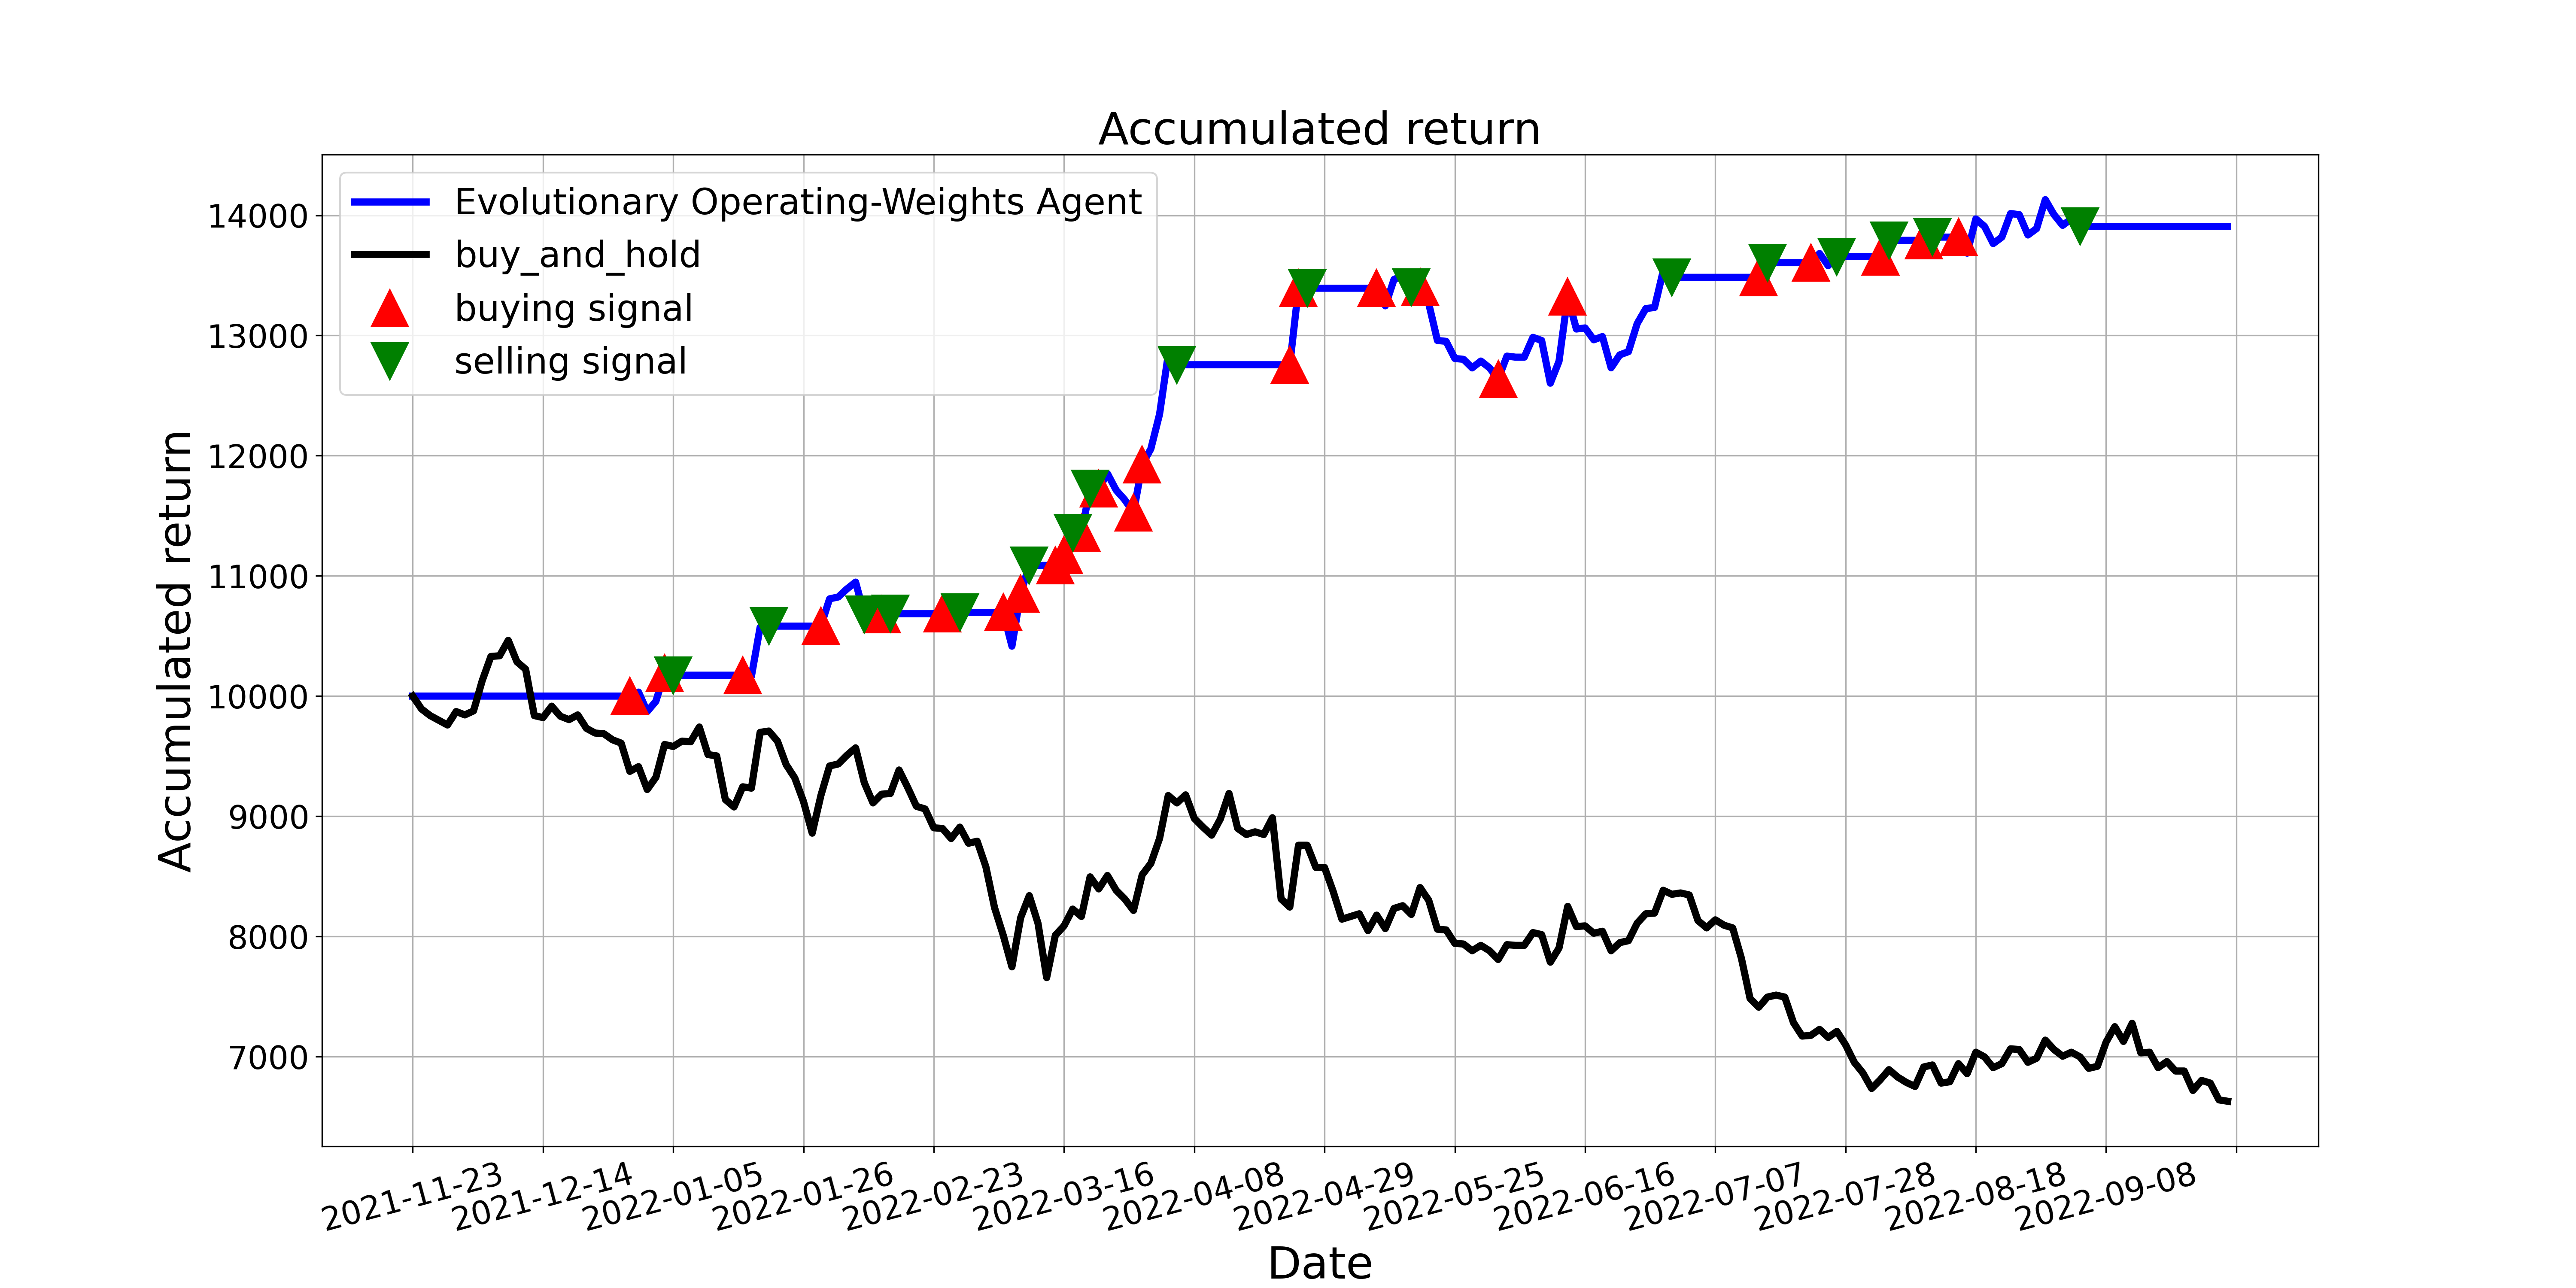

The table this chart was drawn from, first rows:
, tradeDate, B&H, action, operation, return
0, 2021-11-23, 10000, 0, 0, 10000
1, 2021-11-24, 9894, 0, 0, 10000
2, 2021-11-25, 9838, 0, 0, 10000
3, 2021-11-26, 9799, 0, 0, 10000
4, 2021-11-29, 9760, 0, 0, 10000
5, 2021-11-30, 9871, 0, 0, 10000
6, 2021-12-01, 9843, 0, 0, 10000
7, 2021-12-02, 9877, 0, 0, 10000
8, 2021-12-03, 10129, 0, 0, 10000
9, 2021-12-06, 10330, 2, 0, 10000
10, 2021-12-07, 10335, 0, 0, 10000
11, 2021-12-08, 10464, 0, 0, 10000
12, 2021-12-09, 10285, 2, 0, 10000
13, 2021-12-10, 10224, 0, 0, 10000
14, 2021-12-13, 9838, 0, 0, 10000
15, 2021-12-14, 9821, 0, 0, 10000
16, 2021-12-15, 9916, 0, 0, 10000
17, 2021-12-16, 9832, 0, 0, 10000
18, 2021-12-17, 9804, 0, 0, 10000
19, 2021-12-20, 9843, 0, 0, 10000
20, 2021-12-21, 9732, 2, 0, 10000
21, 2021-12-22, 9693, 2, 0, 10000
22, 2021-12-23, 9687, 2, 0, 10000
23, 2021-12-24, 9637, 2, 0, 10000
24, 2021-12-27, 9609, 2, 0, 10000
25, 2021-12-28, 9374, 1, 1, 10000
26, 2021-12-29, 9413, 0, 0, 10033
27, 2021-12-30, 9223, 0, 0, 9871
28, 2021-12-31, 9324, 0, 0, 9957
29, 2022-01-04, 9598, 1, 1, 10191
30, 2022-01-05, 9581, 2, 2, 10174
31, 2022-01-06, 9625, 0, 0, 10174
32, 2022-01-07, 9620, 0, 0, 10174
33, 2022-01-10, 9743, 2, 0, 10174
34, 2022-01-11, 9514, 2, 0, 10174
35, 2022-01-12, 9502, 0, 0, 10174
36, 2022-01-13, 9139, 0, 0, 10174
37, 2022-01-14, 9078, 0, 0, 10174
38, 2022-01-17, 9245, 1, 1, 10174
39, 2022-01-18, 9234, 0, 0, 10164
40, 2022-01-19, 9698, 0, 0, 10572
41, 2022-01-20, 9709, 2, 2, 10582
42, 2022-01-21, 9625, 2, 0, 10582
43, 2022-01-24, 9430, 0, 0, 10582
44, 2022-01-25, 9318, 2, 0, 10582
45, 2022-01-26, 9122, 2, 0, 10582
46, 2022-01-27, 8860, 0, 0, 10582
47, 2022-01-28, 9173, 1, 1, 10582
48, 2022-02-07, 9419, 0, 0, 10809
49, 2022-02-08, 9435, 0, 0, 10825
50, 2022-02-09, 9508, 0, 0, 10892
51, 2022-02-10, 9570, 0, 0, 10948
52, 2022-02-11, 9279, 2, 2, 10680
53, 2022-02-14, 9111, 2, 0, 10680
54, 2022-02-15, 9184, 1, 1, 10680
55, 2022-02-16, 9189, 2, 2, 10685
56, 2022-02-17, 9385, 0, 0, 10685
57, 2022-02-18, 9240, 0, 0, 10685
58, 2022-02-21, 9083, 0, 0, 10685
59, 2022-02-22, 9061, 0, 0, 10685
... 150 more rows
